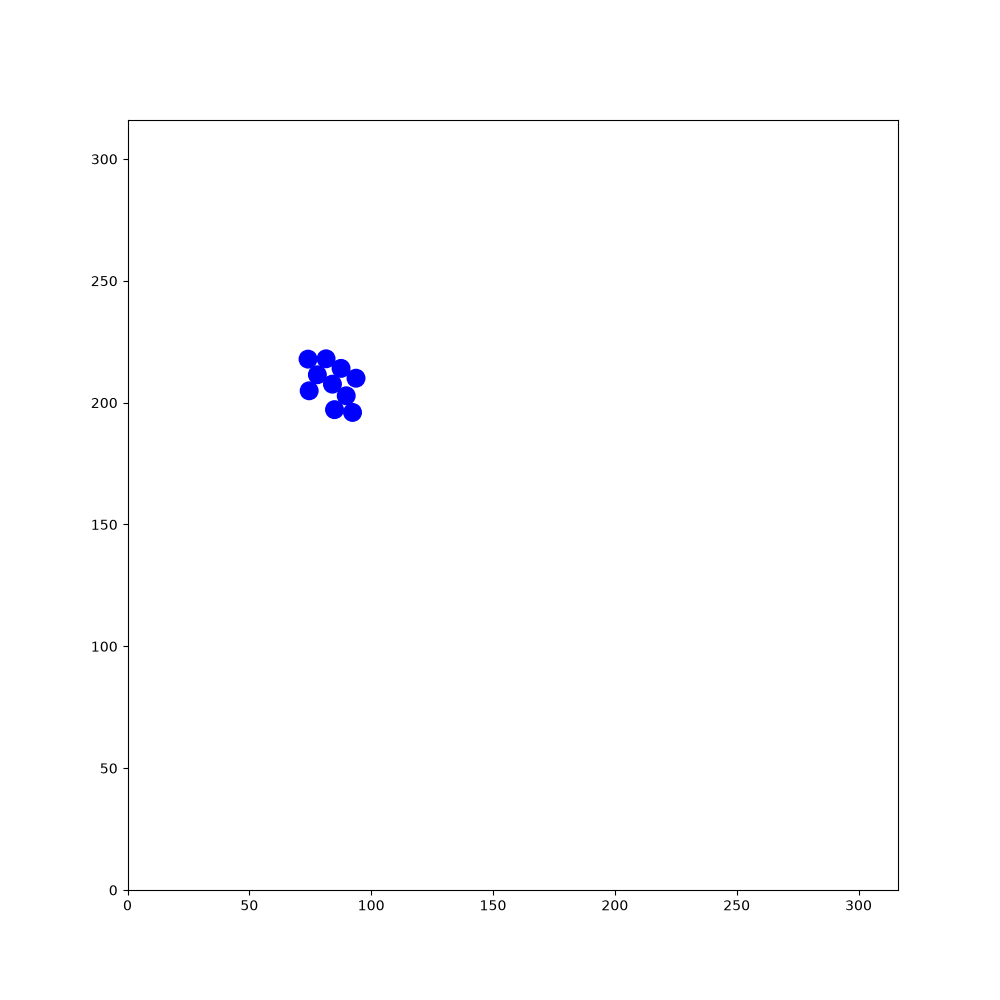

Source data for this figure (header and first rows):
119.665, 78.4939, 2.19159, 211.1, 40.9266, 2.08711, 136.149, 94.903, -0.525858, 254.475, 227.035, -2.3578, 44.1684, 130.422, 2.65112, 293.743, 233.035, 1.33307, 51.3016, 84.0323, -0.600294, 30.1184, 267.482, 2.6189
119.7, 78.49, 2.192, 211.1, 40.93, 2.087, 136.1, 94.9, -0.5259, 254.5, 227, -2.358, 44.17, 130.4, 2.651, 293.7, 233, 1.333, 51.3, 84.03, -0.6003, 30.12, 267.5, 2.619
119.8, 78.39, 2.632, 210.6, 41.88, 2.084, 136, 94.95, -0.08957, 254.5, 227.1, -1.921, 44.34, 130.4, 3.083, 293.7, 232.9, 1.757, 51.15, 84.09, -0.1641, 30.25, 267.4, 3.066
119.9, 78.34, 3.071, 210, 42.85, 2.071, 135.9, 94.94, 0.3607, 254.6, 227.3, -1.492, 44.47, 130.4, -2.778, 293.8, 232.7, 2.194, 51, 84.09, 0.2658, 30.4, 267.5, -2.776
120.1, 78.37, -2.774, 209.5, 43.81, 2.067, 135.8, 94.88, 0.7936, 254.5, 227.4, -1.064, 44.6, 130.5, -2.338, 293.9, 232.6, 2.64, 50.88, 84.02, 0.6973, 30.49, 267.5, -2.346
120.2, 78.44, -2.325, 209, 44.73, 2.07, 136.5, 95.66, 0.7997, 254.4, 227.5, -0.6226, 44.67, 130.6, -1.912, 294, 232.6, 3.073, 50.79, 83.91, 1.123, 30.57, 267.7, -1.906
120.3, 78.56, -1.877, 208.5, 45.69, 2.075, 137.3, 96.48, 0.8022, 254.3, 227.5, -0.1765, 44.69, 130.7, -1.48, 292.9, 232.7, 3.064, 50.75, 83.76, 1.564, 30.59, 267.8, -1.481
120.3, 78.69, -1.446, 208, 46.62, 2.082, 138.1, 97.26, 0.7958, 254.2, 227.5, 0.2663, 44.65, 130.9, -1.05, 291.8, 232.8, 3.06, 50.78, 83.63, 1.99, 30.55, 267.9, -1.046
120.2, 78.8, -1.013, 207.4, 47.59, 2.07, 138.8, 98.03, 0.7935, 254, 227.5, 0.6956, 44.55, 131, -0.6051, 290.7, 232.8, 3.076, 50.88, 83.5, 2.425, 31.1, 267, -1.041
120.1, 78.91, -0.5764, 207.5, 47.5, 2.507, 138.8, 97.89, 1.229, 254, 227.4, 1.13, 45.43, 130.4, -0.6099, 289.6, 232.9, 3.097, 51.01, 83.43, 2.87, 31.66, 266, -1.053
120, 78.96, -0.1258, 206.6, 48.15, 2.527, 138.7, 97.71, 1.661, 253.9, 227.2, 1.568, 46.36, 129.7, -0.5993, 288.5, 233, 3.103, 51.15, 83.42, -2.986, 31.54, 266.1, -0.6195
119.8, 78.94, 0.3128, 205.7, 48.8, 2.522, 138.8, 97.56, 2.099, 254, 227.1, 2.002, 47.25, 129.1, -0.6087, 287.4, 233, 3.109, 51.31, 83.48, -2.553, 31.42, 266.2, -0.172
119.7, 78.88, 0.744, 204.8, 49.44, 2.529, 138.9, 97.44, 2.535, 254, 227, 2.426, 48.2, 128.4, -0.6037, 286.3, 233, 3.095, 51.39, 83.57, -2.111, 32.54, 266, -0.1645
119.6, 78.76, 1.165, 203.9, 50.06, 2.535, 139, 97.38, 2.981, 254.2, 226.9, 2.859, 49.11, 127.8, -0.6173, 285.2, 233.1, 3.088, 51.43, 83.7, -1.665, 33.58, 265.8, -0.1597
119.6, 78.66, 1.596, 203, 50.7, 2.529, 139.2, 97.39, -2.88, 254.3, 226.9, -2.993, 49.99, 127.2, -0.6129, 284.1, 233.2, 3.074, 51.41, 83.86, -1.227, 34.67, 265.6, -0.1664
119.7, 78.52, 2.021, 202, 51.35, 2.541, 139.3, 97.47, -2.447, 253.2, 226.7, -2.976, 50.92, 126.5, -0.6006, 284.3, 233.2, -2.776, 51.33, 84, -0.7906, 35.76, 265.5, -0.184
119.2, 79.52, 2.014, 201.1, 51.98, 2.527, 139.4, 97.58, -2, 252.1, 226.5, -2.964, 51.86, 125.9, -0.5972, 284.3, 233.2, -2.338, 51.2, 84.08, -0.3524, 36.82, 265.3, -0.1801
118.7, 80.53, 2.007, 200.2, 52.61, 2.531, 139.4, 97.72, -1.574, 252.2, 226.6, -2.533, 52.76, 125.3, -0.6048, 284.4, 233.4, -1.9, 51.08, 84.09, 0.08614, 37.92, 265.1, -0.1649
118.2, 81.53, 2.006, 199.3, 53.23, 2.541, 139.4, 97.85, -1.125, 251.3, 225.9, -2.514, 53.68, 124.6, -0.6044, 284.4, 233.6, -1.468, 52.18, 84.19, 0.09348, 38.97, 264.9, -0.1584
117.8, 82.55, 1.99, 198.4, 53.83, 2.556, 139.3, 97.97, -0.6854, 250.4, 225.3, -2.525, 54.6, 124, -0.6047, 284.4, 233.7, -1.032, 53.25, 84.29, 0.09189, 40.05, 264.7, -0.1464
117.3, 83.52, 1.993, 197.5, 54.42, 2.569, 140.1, 97.28, -0.6952, 249.5, 224.6, -2.529, 55.54, 123.4, -0.6064, 284.3, 233.8, -0.6099, 54.31, 84.39, 0.09104, 41.11, 264.6, -0.1415
116.9, 84.55, 2.001, 196.6, 55.02, 2.583, 141, 96.56, -0.6971, 248.6, 224, -2.52, 56.48, 122.7, -0.6043, 284.2, 233.9, -0.1751, 55.39, 84.49, 0.09212, 42.2, 264.4, -0.1584
116.4, 85.59, 1.995, 196.7, 54.97, 3.025, 141.8, 95.85, -0.6948, 247.7, 223.3, -2.507, 57.38, 122.1, -0.611, 284, 233.9, 0.2593, 56.48, 84.59, 0.09663, 43.31, 264.2, -0.1485
115.9, 86.6, 2.016, 196.9, 54.98, -2.81, 142.7, 95.13, -0.7044, 246.8, 222.7, -2.511, 58.28, 121.4, -0.6242, 283.9, 233.8, 0.6884, 57.55, 84.7, 0.1034, 44.37, 264.1, -0.1537
116, 86.51, 2.453, 197, 55.06, -2.366, 143.5, 94.41, -0.7209, 245.9, 222, -2.505, 58.15, 121.5, -0.1976, 283.8, 233.7, 1.132, 58.68, 84.82, 0.09902, 45.46, 263.9, -0.133
116.1, 86.44, 2.878, 197.1, 55.18, -1.938, 143.4, 94.49, -0.2853, 245, 221.4, -2.493, 58.03, 121.5, 0.2376, 283.8, 233.5, 1.571, 59.78, 84.92, 0.0917, 46.54, 263.8, -0.1285
116.3, 86.43, -2.956, 197.1, 55.28, -1.502, 143.2, 94.5, 0.1405, 244.2, 220.7, -2.473, 57.88, 121.4, 0.6743, 283.8, 233.4, 1.997, 60.88, 85.02, 0.09219, 47.62, 263.6, -0.1328
116.4, 86.48, -2.512, 197.1, 55.43, -1.07, 143.1, 94.46, 0.5785, 243.3, 220, -2.481, 57.81, 121.3, 1.108, 283.9, 233.3, 2.437, 62.02, 85.13, 0.09641, 48.74, 263.5, -0.1226
116.5, 86.59, -2.086, 197, 55.51, -0.6391, 143.1, 94.37, 1.026, 242.4, 219.3, -2.48, 57.77, 121.2, 1.541, 284, 233.2, 2.878, 63.15, 85.25, 0.1081, 49.8, 263.4, -0.1156
116.5, 86.7, -1.643, 196.9, 55.56, -0.1951, 143, 94.24, 1.475, 241.5, 218.7, -2.485, 57.8, 121, 1.976, 284.1, 233.2, -2.955, 64.26, 85.37, 0.1117, 50.9, 263.3, -0.1006
116.5, 86.84, -1.197, 196.7, 55.56, 0.2451, 143, 94.09, 1.918, 240.7, 218, -2.487, 57.88, 120.9, 2.427, 284.2, 233.3, -2.525, 65.37, 85.5, 0.1246, 51.98, 263.2, -0.08477
116.4, 86.95, -0.7512, 196.6, 55.51, 0.6872, 143.1, 93.98, 2.366, 239.8, 217.3, -2.488, 57.98, 120.8, 2.854, 283.3, 232.6, -2.518, 66.47, 85.64, 0.136, 51.84, 263.1, 0.3536
116.3, 87.04, -0.3157, 196.5, 55.37, 1.123, 143.2, 93.89, 2.803, 238.9, 216.7, -2.483, 58.12, 120.8, -2.983, 282.4, 232, -2.518, 67.52, 85.79, 0.1323, 51.7, 263, 0.7861
117.3, 86.7, -0.3136, 197, 56.37, 1.103, 143.4, 93.87, -3.044, 238.1, 216, -2.477, 58.28, 120.9, -2.547, 281.5, 231.3, -2.505, 68.63, 85.94, 0.1522, 51.62, 262.9, 1.23
118.4, 86.36, -0.3068, 197.5, 57.34, 1.099, 143.5, 93.92, -2.602, 237.2, 215.3, -2.474, 58.35, 121, -2.122, 280.6, 230.7, -2.514, 69.7, 86.1, 0.142, 51.6, 262.8, 1.673
119.4, 86.03, -0.3033, 198, 58.31, 1.085, 143.6, 94.01, -2.163, 236.4, 214.6, -2.468, 58.4, 121.1, -1.679, 279.7, 230, -2.512, 70.84, 86.27, 0.1464, 51.65, 262.6, 2.109
120.4, 85.71, -0.3012, 198.5, 59.28, 1.085, 143.7, 94.13, -1.722, 235.5, 213.9, -2.448, 58.39, 121.2, -1.253, 278.8, 229.4, -2.508, 71.96, 86.44, 0.1545, 51.74, 262.5, 2.538
121.5, 85.38, -0.297, 199, 60.27, 1.082, 143.7, 94.29, -1.283, 234.6, 213.2, -2.446, 58.74, 120.2, -1.259, 277.9, 228.7, -2.509, 73.09, 86.62, 0.1643, 51.86, 262.5, 2.963
122.5, 85.07, -0.2929, 199, 60.12, 1.509, 143.6, 94.39, -0.84, 233.8, 212.5, -2.444, 59.08, 119.1, -1.257, 277, 228, -2.505, 74.18, 86.8, 0.1583, 51.98, 262.5, -2.897
123.6, 84.75, -0.303, 199, 59.97, 1.949, 143.5, 94.49, -0.4026, 232.9, 211.8, -2.457, 59.41, 118.1, -1.269, 276.1, 227.4, -2.509, 75.25, 86.97, 0.1692, 52.1, 262.5, -2.448
124.6, 84.42, -0.2911, 199.1, 59.86, 2.383, 143.3, 94.51, 0.03659, 232.1, 211.1, -2.454, 59.34, 118.2, -0.8486, 275.2, 226.7, -2.523, 76.32, 87.16, 0.1774, 52.18, 262.6, -2.02
125.7, 84.1, -0.2963, 199.2, 59.77, 2.822, 143.2, 94.48, 0.4738, 231.2, 210.4, -2.437, 59.22, 118.3, -0.4261, 274.3, 226.1, -2.535, 77.4, 87.37, 0.1979, 52.21, 262.8, -1.575
126.8, 83.77, -0.3028, 198.2, 60.12, 2.825, 143.1, 94.39, 0.9141, 230.4, 209.7, -2.445, 59.09, 118.3, 0.0229, 273.4, 225.4, -2.517, 77.31, 87.33, 0.6353, 52.18, 262.9, -1.158
127.8, 83.45, -0.2815, 197.1, 60.46, 2.829, 143.7, 95.26, 0.9086, 229.5, 208.9, -2.453, 58.93, 118.3, 0.4605, 272.5, 224.8, -2.522, 77.23, 87.24, 1.08, 52.1, 263, -0.7126
128.9, 83.15, -0.276, 196.1, 60.79, 2.839, 144.4, 96.14, 0.9082, 228.7, 208.3, -2.457, 58.86, 118.2, 0.8964, 271.6, 224.1, -2.512, 77.19, 87.11, 1.504, 51.96, 263.1, -0.2738
129.9, 82.86, -0.2634, 195, 61.12, 2.832, 145.1, 97, 0.8952, 227.8, 207.6, -2.446, 58.78, 118, 1.329, 270.7, 223.5, -2.501, 77.22, 86.95, 1.935, 53.03, 262.8, -0.2914
131, 82.58, -0.2647, 194, 61.46, 2.816, 145.8, 97.86, 0.8855, 227, 206.9, -2.449, 59.05, 119.2, 1.334, 269.9, 222.9, -2.505, 77.3, 86.82, 2.373, 54.08, 262.5, -0.2857
132, 82.28, -0.2756, 193, 61.81, 2.814, 146.5, 98.72, 0.8837, 226.2, 206.2, -2.444, 59.32, 120.3, 1.331, 269, 222.2, -2.494, 77.42, 86.75, 2.818, 55.13, 262.2, -0.2778
133.1, 81.99, -0.2734, 192, 62.15, 2.825, 147.2, 99.61, 0.8893, 225.3, 205.5, -2.44, 59.58, 121.4, 1.329, 268.1, 221.6, -2.508, 77.54, 86.73, -3.041, 56.21, 261.9, -0.2656
134.1, 81.69, -0.2739, 190.9, 62.5, 2.83, 147.9, 100.5, 0.9036, 224.5, 204.8, -2.441, 59.84, 122.4, 1.348, 267.2, 220.9, -2.505, 77.68, 86.78, -2.613, 56.04, 261.9, 0.1666
135.2, 81.39, -0.2801, 189.8, 62.84, 2.828, 148.6, 101.3, 0.9078, 223.6, 204, -2.439, 59.84, 122.3, 1.771, 266.3, 220.2, -2.496, 77.8, 86.89, -2.175, 55.88, 261.8, 0.5993
136.3, 81.08, -0.2834, 188.8, 63.18, 2.827, 149.3, 102.2, 0.9197, 222.8, 203.3, -2.454, 59.9, 122.2, 2.212, 265.4, 219.6, -2.502, 77.86, 87.03, -1.731, 55.77, 261.7, 1.038
137.4, 80.76, -0.2853, 187.8, 63.51, 2.832, 149.9, 103.1, 0.9085, 221.9, 202.6, -2.455, 60.02, 122.1, 2.651, 264.5, 218.9, -2.486, 77.85, 87.17, -1.289, 55.73, 261.6, 1.473
138.4, 80.47, -0.2791, 186.7, 63.83, 2.847, 150.6, 103.9, 0.8988, 221.1, 201.9, -2.441, 60.17, 122, 3.09, 263.6, 218.2, -2.492, 77.77, 87.31, -0.8504, 55.75, 261.4, 1.913
139.5, 80.16, -0.2798, 185.7, 64.14, 2.855, 151.3, 104.8, 0.8978, 220.3, 201.2, -2.447, 60.3, 122, -2.759, 262.8, 217.5, -2.489, 77.66, 87.39, -0.4306, 55.82, 261.3, 2.342
140.5, 79.85, -0.2776, 184.6, 64.45, 2.853, 152, 105.7, 0.8918, 219.4, 200.5, -2.448, 60.41, 122.1, -2.309, 261.9, 216.9, -2.48, 77.53, 87.42, 0.01635, 55.94, 261.3, 2.775
141.5, 79.56, -0.2805, 183.6, 64.75, 2.862, 152, 105.6, 1.334, 218.5, 199.8, -2.442, 60.47, 122.2, -1.859, 262, 217, -2.055, 77.41, 87.39, 0.4579, 56.08, 261.2, -3.073
142.6, 79.26, -0.271, 182.5, 65.07, 2.866, 152, 105.5, 1.773, 217.7, 199.1, -2.456, 60.48, 122.4, -1.417, 262, 217.1, -1.636, 77.32, 87.32, 0.9044, 56.19, 261.3, -2.636
143.7, 78.96, -0.2862, 181.4, 65.37, 2.866, 152, 105.3, 2.202, 216.8, 198.4, -2.441, 60.43, 122.5, -0.9734, 262, 217.2, -1.198, 77.28, 87.24, 1.339, 56.29, 261.4, -2.191
144.7, 78.65, -0.2838, 180.4, 65.68, 2.858, 152.2, 105.2, 2.644, 215.9, 197.6, -2.444, 60.32, 122.6, -0.5497, 261.9, 217.4, -0.7586, 77.28, 87.13, 1.777, 56.33, 261.4, -1.759
145.8, 78.33, -0.2808, 179.3, 65.98, 2.863, 152.3, 105.2, 3.079, 215.1, 196.9, -2.446, 60.19, 122.7, -0.1171, 261.8, 217.4, -0.3207, 77.34, 87, 2.207, 56.33, 261.6, -1.311
... 1,740 more rows
